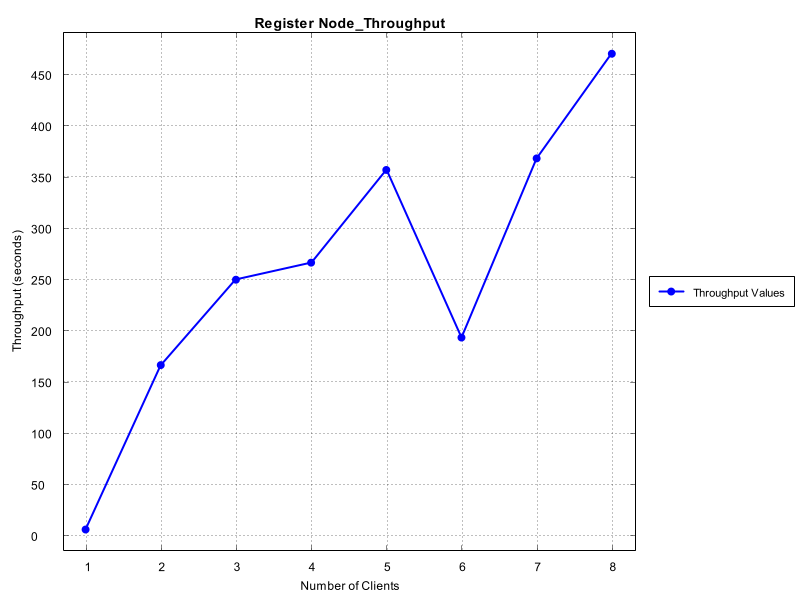

Values plotted in this chart, from the file beside it:
Number of Clients, Time Taken (seconds)
1, 6.173
2, 166.7
3, 250.0
4, 266.7
5, 357.1
6, 193.5
7, 368.4
8, 470.6
